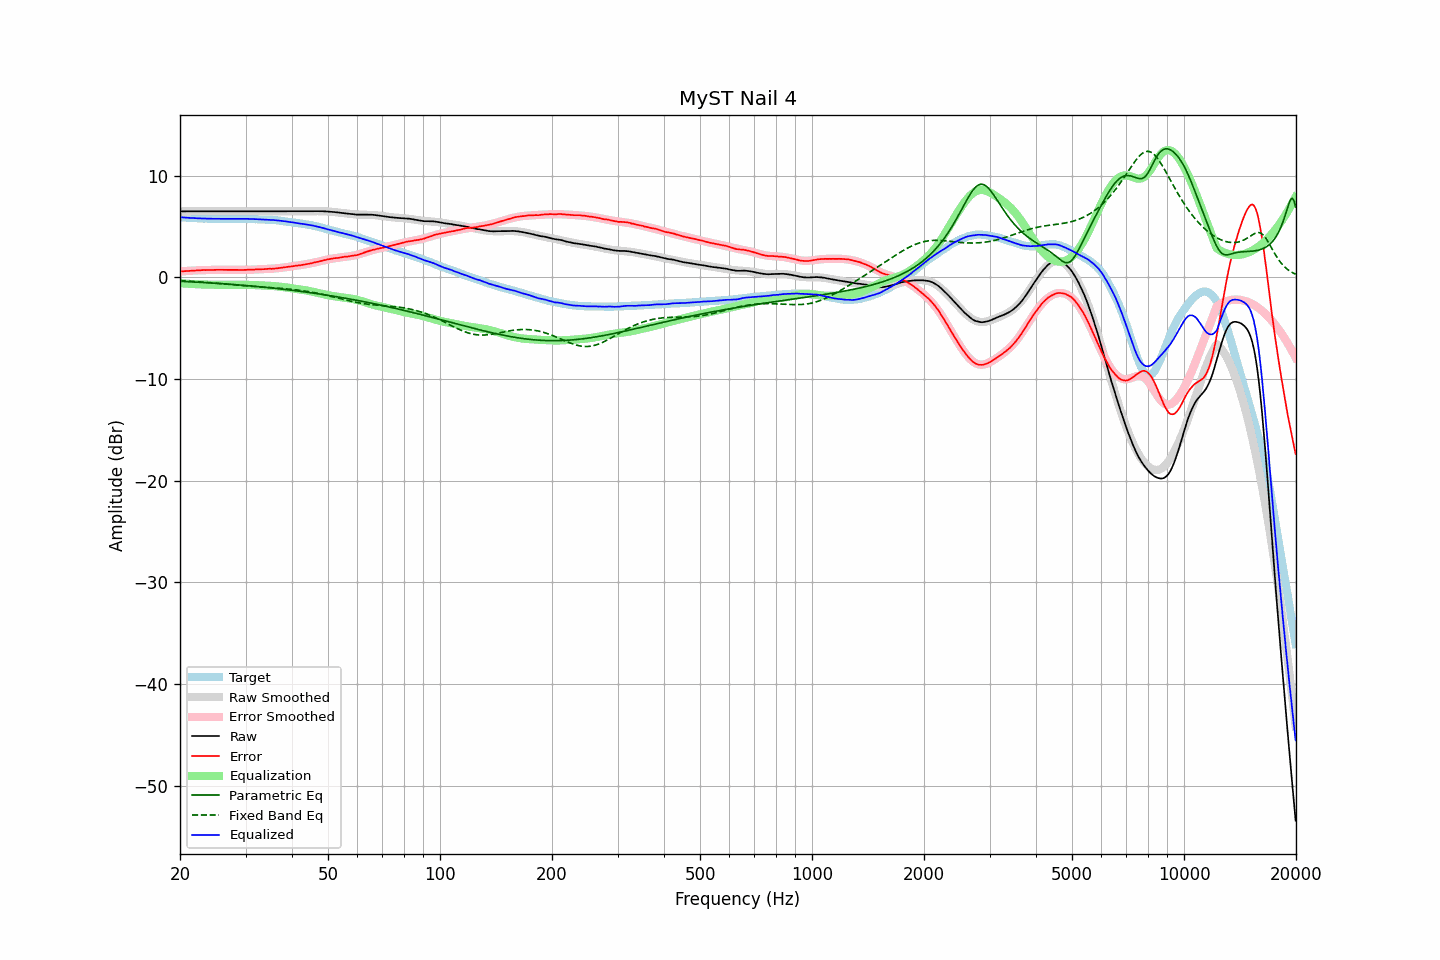

Values plotted in this chart, from the file beside it:
frequency, raw, error, smoothed, error_smoothed, equalization, parametric_eq, fixed_band_eq, equalized_raw, equalized_smoothed, target
20.00, 6.49, 0.58, 6.49, 0.58, -0.58, -0.39, -0.33, 5.91, 5.91, 5.91
20.20, 6.49, 0.59, 6.49, 0.59, -0.59, -0.40, -0.34, 5.90, 5.90, 5.90
20.40, 6.49, 0.60, 6.49, 0.60, -0.60, -0.41, -0.34, 5.89, 5.89, 5.89
20.61, 6.49, 0.61, 6.49, 0.61, -0.61, -0.42, -0.35, 5.88, 5.88, 5.88
20.81, 6.49, 0.63, 6.49, 0.62, -0.62, -0.42, -0.36, 5.87, 5.87, 5.86
21.02, 6.49, 0.64, 6.49, 0.63, -0.63, -0.43, -0.37, 5.85, 5.85, 5.85
21.23, 6.49, 0.65, 6.49, 0.64, -0.64, -0.44, -0.38, 5.84, 5.84, 5.84
21.44, 6.49, 0.64, 6.49, 0.65, -0.65, -0.45, -0.39, 5.84, 5.84, 5.85
21.66, 6.49, 0.66, 6.49, 0.66, -0.66, -0.45, -0.40, 5.83, 5.83, 5.83
21.87, 6.49, 0.66, 6.49, 0.67, -0.67, -0.46, -0.41, 5.82, 5.82, 5.83
22.09, 6.49, 0.68, 6.49, 0.68, -0.68, -0.47, -0.42, 5.81, 5.81, 5.81
22.31, 6.49, 0.69, 6.49, 0.69, -0.69, -0.48, -0.43, 5.80, 5.80, 5.80
22.54, 6.49, 0.70, 6.49, 0.69, -0.69, -0.49, -0.45, 5.80, 5.80, 5.79
22.76, 6.49, 0.70, 6.49, 0.70, -0.70, -0.50, -0.46, 5.79, 5.79, 5.79
22.99, 6.49, 0.71, 6.49, 0.70, -0.70, -0.51, -0.47, 5.78, 5.78, 5.78
23.22, 6.49, 0.72, 6.49, 0.71, -0.71, -0.51, -0.48, 5.78, 5.78, 5.77
23.45, 6.49, 0.71, 6.49, 0.71, -0.71, -0.52, -0.49, 5.77, 5.77, 5.78
23.69, 6.49, 0.72, 6.49, 0.72, -0.72, -0.53, -0.51, 5.77, 5.77, 5.77
23.92, 6.49, 0.73, 6.49, 0.72, -0.72, -0.54, -0.52, 5.77, 5.77, 5.76
24.16, 6.49, 0.72, 6.49, 0.73, -0.73, -0.55, -0.53, 5.76, 5.76, 5.77
24.40, 6.49, 0.72, 6.49, 0.73, -0.73, -0.56, -0.55, 5.76, 5.76, 5.77
24.65, 6.49, 0.73, 6.49, 0.73, -0.73, -0.57, -0.56, 5.76, 5.76, 5.76
24.89, 6.49, 0.73, 6.49, 0.73, -0.73, -0.58, -0.57, 5.76, 5.76, 5.76
25.14, 6.49, 0.74, 6.49, 0.73, -0.73, -0.59, -0.59, 5.76, 5.76, 5.75
25.39, 6.49, 0.74, 6.49, 0.73, -0.73, -0.60, -0.60, 5.75, 5.75, 5.75
25.65, 6.49, 0.74, 6.49, 0.74, -0.74, -0.61, -0.62, 5.75, 5.75, 5.75
25.91, 6.49, 0.74, 6.49, 0.74, -0.74, -0.62, -0.63, 5.75, 5.75, 5.75
26.16, 6.49, 0.73, 6.49, 0.74, -0.74, -0.63, -0.64, 5.75, 5.75, 5.76
26.43, 6.49, 0.74, 6.49, 0.74, -0.74, -0.65, -0.66, 5.75, 5.75, 5.75
26.69, 6.49, 0.74, 6.49, 0.74, -0.74, -0.66, -0.67, 5.75, 5.75, 5.75
26.96, 6.49, 0.74, 6.49, 0.74, -0.74, -0.67, -0.69, 5.75, 5.75, 5.75
27.23, 6.49, 0.74, 6.49, 0.73, -0.73, -0.68, -0.70, 5.75, 5.75, 5.75
27.50, 6.49, 0.74, 6.49, 0.73, -0.73, -0.69, -0.72, 5.76, 5.76, 5.75
27.77, 6.49, 0.73, 6.49, 0.73, -0.73, -0.70, -0.73, 5.76, 5.76, 5.76
28.05, 6.49, 0.74, 6.49, 0.73, -0.73, -0.72, -0.75, 5.76, 5.76, 5.75
28.33, 6.49, 0.73, 6.49, 0.73, -0.73, -0.73, -0.76, 5.76, 5.76, 5.76
28.62, 6.49, 0.73, 6.49, 0.73, -0.73, -0.74, -0.78, 5.76, 5.76, 5.76
28.90, 6.49, 0.72, 6.49, 0.73, -0.73, -0.75, -0.79, 5.76, 5.76, 5.77
29.19, 6.49, 0.72, 6.49, 0.73, -0.73, -0.77, -0.80, 5.76, 5.76, 5.77
29.48, 6.49, 0.73, 6.49, 0.73, -0.73, -0.78, -0.82, 5.76, 5.76, 5.76
29.78, 6.49, 0.73, 6.49, 0.73, -0.73, -0.79, -0.83, 5.76, 5.76, 5.76
30.08, 6.49, 0.73, 6.49, 0.74, -0.74, -0.81, -0.84, 5.75, 5.75, 5.76
30.38, 6.49, 0.75, 6.49, 0.74, -0.74, -0.82, -0.86, 5.75, 5.75, 5.74
30.68, 6.49, 0.75, 6.49, 0.74, -0.74, -0.83, -0.87, 5.75, 5.75, 5.74
30.99, 6.49, 0.75, 6.49, 0.75, -0.75, -0.85, -0.88, 5.74, 5.74, 5.74
31.30, 6.49, 0.75, 6.49, 0.75, -0.75, -0.86, -0.89, 5.74, 5.74, 5.74
31.61, 6.49, 0.76, 6.49, 0.76, -0.76, -0.87, -0.91, 5.73, 5.73, 5.73
31.93, 6.49, 0.78, 6.49, 0.77, -0.77, -0.89, -0.92, 5.72, 5.72, 5.71
32.24, 6.49, 0.77, 6.49, 0.78, -0.78, -0.90, -0.93, 5.71, 5.71, 5.72
32.57, 6.49, 0.79, 6.49, 0.78, -0.78, -0.92, -0.94, 5.71, 5.71, 5.70
32.89, 6.49, 0.79, 6.49, 0.79, -0.79, -0.93, -0.95, 5.70, 5.70, 5.70
33.22, 6.49, 0.80, 6.49, 0.79, -0.79, -0.95, -0.96, 5.69, 5.69, 5.69
33.55, 6.49, 0.80, 6.49, 0.80, -0.80, -0.96, -0.97, 5.69, 5.69, 5.69
33.89, 6.49, 0.81, 6.49, 0.81, -0.81, -0.98, -0.98, 5.68, 5.68, 5.68
34.23, 6.49, 0.83, 6.49, 0.82, -0.82, -1.00, -0.99, 5.67, 5.67, 5.66
34.57, 6.49, 0.83, 6.49, 0.83, -0.83, -1.01, -1.00, 5.66, 5.66, 5.66
34.92, 6.49, 0.85, 6.49, 0.84, -0.84, -1.03, -1.01, 5.65, 5.65, 5.64
35.27, 6.49, 0.83, 6.49, 0.85, -0.85, -1.05, -1.02, 5.64, 5.64, 5.66
35.62, 6.49, 0.86, 6.49, 0.86, -0.86, -1.06, -1.03, 5.63, 5.63, 5.63
35.97, 6.49, 0.86, 6.49, 0.87, -0.87, -1.08, -1.04, 5.62, 5.62, 5.63
... 635 more rows
